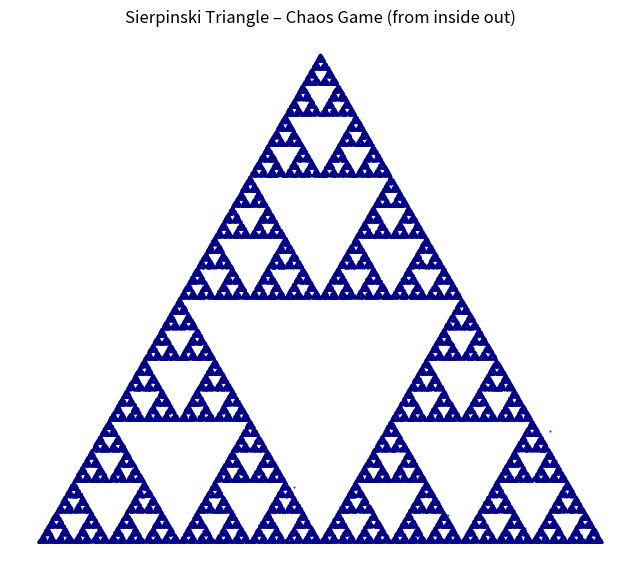

Generate this figure with matplotlib:
import numpy as np
import matplotlib.pyplot as plt
import random

def sierpinski_chaos_game(iterations=50000):
    vertices = np.array([[0, 0], [1, 0], [0.5, np.sqrt(3)/2]])
    point = np.random.rand(2) * 1.0
    points = np.zeros((iterations, 2))
    for i in range(iterations):
        vertex = vertices[random.randint(0, 2)]
        point = (point + vertex) / 2
        points[i] = point
    plt.figure(figsize=(8, 8 * np.sqrt(3)/2))
    plt.scatter(points[:, 0], points[:, 1], s=0.5, color='darkblue', alpha=0.6)
    plt.axis('equal')
    plt.axis('off')
    plt.title('Sierpinski Triangle – Chaos Game (from inside out)')
    plt.savefig('sierpinski_chaos.png')
    plt.show()

if __name__ == "__main__":
    sierpinski_chaos_game(100000)
